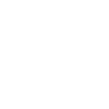
t = 0.00 s
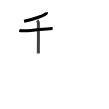
t = 2.75 s
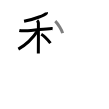
t = 5.50 s
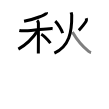
t = 8.50 s
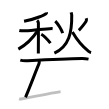
t = 11.25 s
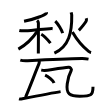
t = 14.00 s

The animated SVG that drew these frames (rendered in a browser with its animation timeline set to each time). Animation: 14 SMIL elements (animate=14); one cycle of 14.00 s.

<svg width="109px" height="109px" viewBox="0 0 px 109px" xmlns="http://www.w3.org/2000/svg" xmlns:xlink="http://www.w3.org/1999/xlink" xml:space="preserve" version="1.1"  baseProfile="full">
<path d="M46.44,12.34c0.06,0.21,0.13,0.54-0.12,0.85c-1.53,1.79-10.28,5.71-22.26,8.11" style="fill:none;stroke:black;stroke-width:3;opacity:0">
  <animate attributeType="CSS" attributeName="opacity" from="0" to="1" begin="0s" dur="1s" repeatCount="0" fill="freeze" />
</path>
<path d="M19.32,30.42c0.61,0.14,2.25,0.37,3.87,0.42c4.49,0.14,15.18-1.46,26.39-2.17c1.63-0.1,2.04-0.14,3.06,0" style="fill:none;stroke:black;stroke-width:3;opacity:0">
  <animate attributeType="CSS" attributeName="opacity" from="0" to="1" begin="1s" dur="1s" repeatCount="0" fill="freeze" />
</path>
<path d="M37.08,20.49c0.29,0.25,1.26,1.98,1.31,2.48c0.06,0.5,0,27.5-0.06,30.62" style="fill:none;stroke:black;stroke-width:3;opacity:0">
  <animate attributeType="CSS" attributeName="opacity" from="0" to="1" begin="2s" dur="1s" repeatCount="0" fill="freeze" />
</path>
<path d="M37.56,30.9c-3.89,5.97-10.39,13.33-19.2,18.21" style="fill:none;stroke:black;stroke-width:3;opacity:0">
  <animate attributeType="CSS" attributeName="opacity" from="0" to="1" begin="3s" dur="1s" repeatCount="0" fill="freeze" />
</path>
<path d="M41.28,34.2c3.84,2.1,7.09,6.29,9.16,8.99" style="fill:none;stroke:black;stroke-width:3;opacity:0">
  <animate attributeType="CSS" attributeName="opacity" from="0" to="1" begin="4s" dur="1s" repeatCount="0" fill="freeze" />
</path>
<path d="M55.26,21.06c2.7,2.5,6.64,9.57,7.38,12.06" style="fill:none;stroke:black;stroke-width:3;opacity:0">
  <animate attributeType="CSS" attributeName="opacity" from="0" to="1" begin="5s" dur="1s" repeatCount="0" fill="freeze" />
</path>
<path d="M86.27,18.26c0.26,0.92,0.26,2.21-0.2,3.09c-0.46,0.88-4.95,6.86-7.24,8.91" style="fill:none;stroke:black;stroke-width:3;opacity:0">
  <animate attributeType="CSS" attributeName="opacity" from="0" to="1" begin="6s" dur="1s" repeatCount="0" fill="freeze" />
</path>
<path d="M71.14,12.39c0.2,0.9,0.58,1.89,0.59,2.56c0.29,17.22-2.57,31.39-17.35,38.13" style="fill:none;stroke:black;stroke-width:3;opacity:0">
  <animate attributeType="CSS" attributeName="opacity" from="0" to="1" begin="7s" dur="1s" repeatCount="0" fill="freeze" />
</path>
<path d="M72.38,32.01c5,8.63,11.99,15.96,16.26,19.32c1.24,0.98,1.44,0.93,2.41,1.19" style="fill:none;stroke:black;stroke-width:3;opacity:0">
  <animate attributeType="CSS" attributeName="opacity" from="0" to="1" begin="8s" dur="1s" repeatCount="0" fill="freeze" />
</path>
<path d="M20.3,60.11c1.93,0.61,5.47,0.7,7.39,0.61c14.81-0.72,42.05-1.93,54.09-2.2c3.21-0.07,5.14,0.29,6.75,0.6" style="fill:none;stroke:black;stroke-width:3;opacity:0">
  <animate attributeType="CSS" attributeName="opacity" from="0" to="1" begin="9s" dur="1s" repeatCount="0" fill="freeze" />
</path>
<path d="m 39.261667,60.615 c 0.08,1 -0.22,3.05 -0.45,3.59 -2.47,5.66 -11.063542,28.477292 -13.333542,33.067292" style="fill:none;stroke:black;stroke-width:3;opacity:0">
  <animate attributeType="CSS" attributeName="opacity" from="0" to="1" begin="10s" dur="1s" repeatCount="0" fill="freeze" />
</path>
<path d="m 19.018569,98.865909 c 1.035944,0.308484 2.43278,0.131632 3.283787,-0.03605 C 30.455824,97.223354 52.591667,92.865 60.591667,91.615" style="fill:none;stroke:black;stroke-width:3;opacity:0">
  <animate attributeType="CSS" attributeName="opacity" from="0" to="1" begin="11s" dur="1s" repeatCount="0" fill="freeze" />
</path>
<path d="M41.24,70.04c0.87,0.21,2.28,0.62,3.14,0.5C52,69.5,63.5,67.75,68.65,67.25c1.34-0.13,3.38,1.67,2.66,3.03C70,72.75,68,78.25,67.25,83.75c-1.42,10.4,2.75,12.5,12.5,12.5C91.5,96.25,93,95,93,86.75" style="fill:none;stroke:black;stroke-width:3;opacity:0">
  <animate attributeType="CSS" attributeName="opacity" from="0" to="1" begin="12s" dur="1s" repeatCount="0" fill="freeze" />
</path>
<path d="M45.1,75.08c3.15,1.39,8.15,5.72,8.94,7.88" style="fill:none;stroke:black;stroke-width:3;opacity:0">
  <animate attributeType="CSS" attributeName="opacity" from="0" to="1" begin="13s" dur="1s" repeatCount="0" fill="freeze" />
</path>
</svg>
